Labelled photos from "data", an image-classification folder in ksushrut/Kaggle. The possible labels are: benign, malignant.

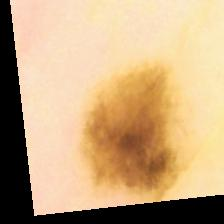
Label: benign

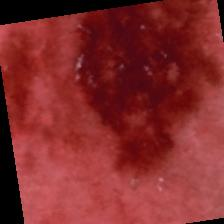
Label: malignant

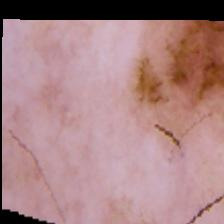
Label: malignant

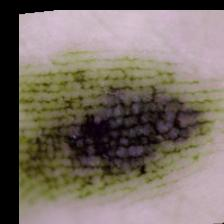
Label: benign

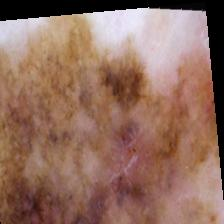
Label: malignant

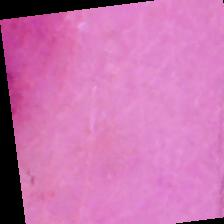
Label: benign
